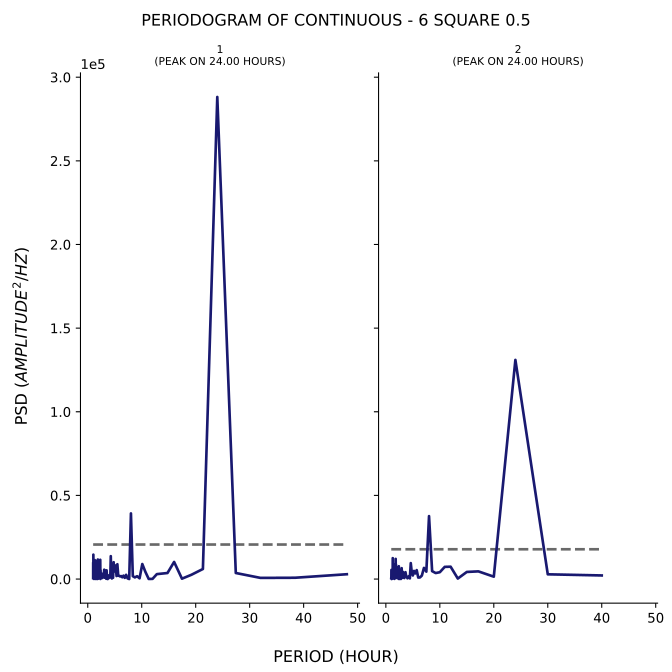

The file beside this chart, header and first rows:
test, period, psd
1, 48.0, 2876
1, 38.4, 777.1
1, 32.0, 689.2
1, 27.43, 3621
1, 24.0, 288163
1, 21.33, 6014
1, 19.2, 2548
1, 17.45, 220.9
1, 16.0, 10224
1, 14.77, 3608
1, 13.71, 3270
1, 12.8, 2945
1, 12.0, 101.8
1, 11.29, 62.5
1, 10.67, 4386
1, 10.11, 8968
1, 9.6, 451.3
1, 9.143, 1691
1, 8.727, 983.7
1, 8.348, 1730
1, 8.0, 39233
1, 7.68, 27.52
1, 7.385, 379.8
1, 7.111, 2524
1, 6.857, 726.5
1, 6.621, 2041
1, 6.4, 1064
1, 6.194, 1773
1, 6.0, 1548
1, 5.818, 1993
1, 5.647, 1985
1, 5.486, 8857
1, 5.333, 1827
1, 5.189, 8119
1, 5.053, 4878
1, 4.923, 4465
1, 4.8, 10059
1, 4.683, 767.7
1, 4.571, 4024
1, 4.465, 352
1, 4.364, 903.1
1, 4.267, 13673
1, 4.174, 968.3
1, 4.085, 1192
1, 4.0, 2327
1, 3.918, 608.9
1, 3.84, 2053
1, 3.765, 2118
1, 3.692, 4.387
1, 3.623, 1664
1, 3.556, 934
1, 3.491, 5206
1, 3.429, 162.3
1, 3.368, 877.1
1, 3.31, 5141
1, 3.254, 2401
1, 3.2, 3271
1, 3.148, 1366
1, 3.097, 806.7
1, 3.048, 5582
... 247 more rows
